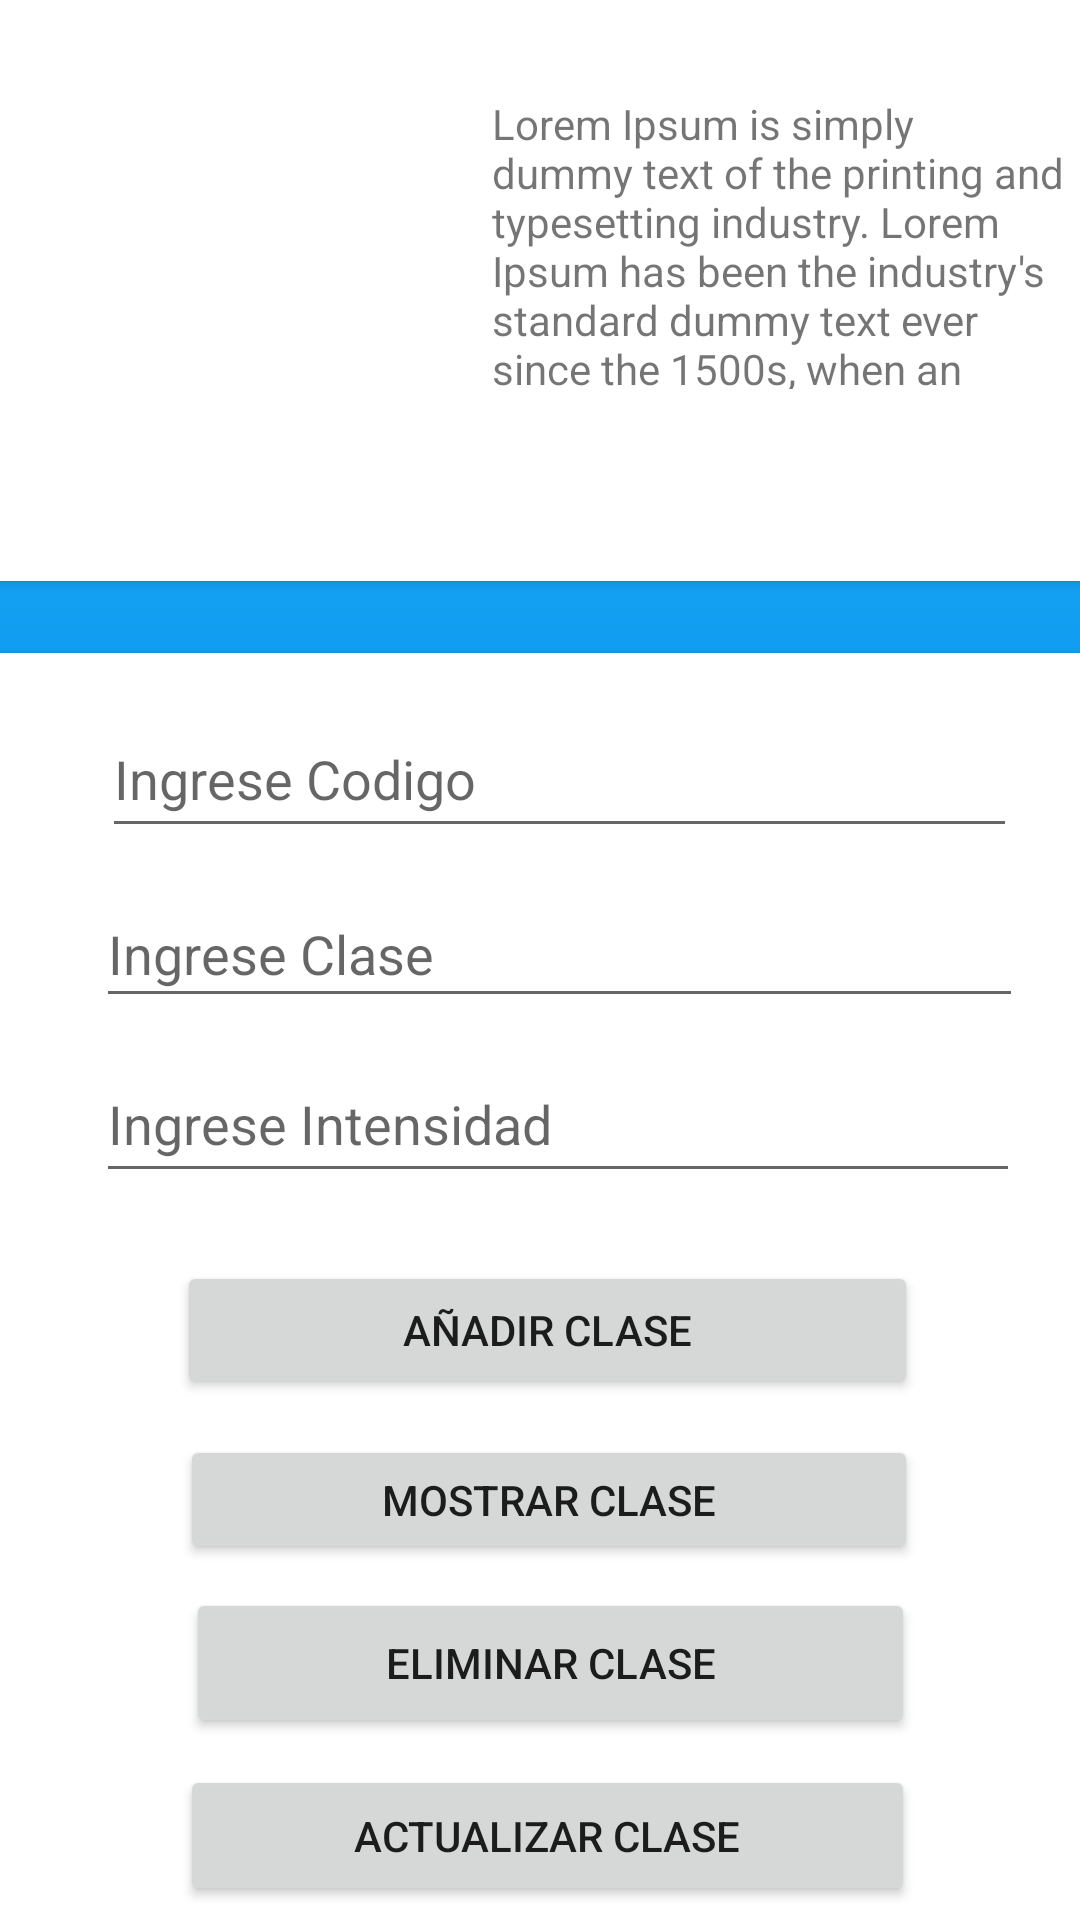

Here is an Android app screen rendered from its layout file. Give the layout XML and the strings, colors and styles it references.
<!-- AndroidManifest.xml: application theme Theme.Proyectobase -->
<!-- res/layout/activity_clases.xml -->
<?xml version="1.0" encoding="utf-8"?>
<androidx.constraintlayout.widget.ConstraintLayout xmlns:android="http://schemas.android.com/apk/res/android"
    xmlns:app="http://schemas.android.com/apk/res-auto"
    xmlns:tools="http://schemas.android.com/tools"
    android:layout_width="match_parent" android:background="@drawable/gradient_background"
    android:layout_height="match_parent"
    tools:context=".activity_clases">

    <androidx.cardview.widget.CardView
        android:id="@+id/cardView2"
        android:layout_width="377dp"
        android:layout_height="463dp"
        android:layout_marginTop="8dp"
        app:layout_constraintBottom_toBottomOf="parent"
        app:layout_constraintEnd_toEndOf="parent"
        app:layout_constraintStart_toStartOf="parent"
        app:layout_constraintTop_toBottomOf="@+id/cardView">

        <androidx.constraintlayout.widget.ConstraintLayout
            android:layout_width="match_parent"
            android:layout_height="457dp">

            <EditText
                android:id="@+id/tvCodigo"
                android:layout_width="305dp"
                android:layout_height="49dp"
                android:layout_marginTop="8dp"
                android:ems="10"
                android:hint="Ingrese Codigo"
                android:inputType="textPersonName"
                app:layout_constraintBottom_toBottomOf="parent"
                app:layout_constraintEnd_toEndOf="parent"
                app:layout_constraintHorizontal_bias="0.583"
                app:layout_constraintStart_toStartOf="parent"
                app:layout_constraintTop_toTopOf="parent"
                app:layout_constraintVertical_bias="0.02" />

            <EditText
                android:id="@+id/tvClase"
                android:layout_width="309dp"
                android:layout_height="46dp"
                android:layout_marginTop="8dp"
                android:ems="10"
                android:hint="Ingrese Clase"
                android:inputType="textPersonName"
                app:layout_constraintBottom_toBottomOf="parent"
                app:layout_constraintEnd_toEndOf="parent"
                app:layout_constraintHorizontal_bias="0.588"
                app:layout_constraintStart_toStartOf="parent"
                app:layout_constraintTop_toTopOf="parent"
                app:layout_constraintVertical_bias="0.168" />

            <Button
                android:id="@+id/btnMostrar"
                android:layout_width="246dp"
                android:layout_height="43dp"
                android:onClick="MostrarClases"
                android:text="Mostrar Clase"
                app:layout_constraintBottom_toBottomOf="parent"
                app:layout_constraintEnd_toEndOf="parent"
                app:layout_constraintHorizontal_bias="0.519"
                app:layout_constraintStart_toStartOf="parent"
                app:layout_constraintTop_toTopOf="parent"
                app:layout_constraintVertical_bias="0.63" />

            <Button
                android:id="@+id/btnDelete"
                android:layout_width="243dp"
                android:layout_height="50dp"
                android:onClick="Eliminar"
                android:text="Eliminar Clase"
                app:layout_constraintBottom_toBottomOf="parent"
                app:layout_constraintEnd_toEndOf="parent"
                app:layout_constraintHorizontal_bias="0.522"
                app:layout_constraintStart_toStartOf="parent"
                app:layout_constraintTop_toTopOf="parent"
                app:layout_constraintVertical_bias="0.766" />

            <Button
                android:id="@+id/btnUpdate"
                android:layout_width="245dp"
                android:layout_height="47dp"
                android:onClick="Actualizar"
                android:text="Actualizar clase"
                app:layout_constraintBottom_toBottomOf="parent"
                app:layout_constraintEnd_toEndOf="parent"
                app:layout_constraintHorizontal_bias="0.515"
                app:layout_constraintStart_toStartOf="parent"
                app:layout_constraintTop_toTopOf="parent"
                app:layout_constraintVertical_bias="0.904" />

            <Button
                android:id="@+id/btnCrear"
                android:layout_width="247dp"
                android:layout_height="46dp"
                android:onClick="Añadir"
                android:text="Añadir clase"
                app:layout_constraintBottom_toBottomOf="parent"
                app:layout_constraintEnd_toEndOf="parent"
                app:layout_constraintHorizontal_bias="0.515"
                app:layout_constraintStart_toStartOf="parent"
                app:layout_constraintTop_toTopOf="parent"
                app:layout_constraintVertical_bias="0.493" />

            <EditText
                android:id="@+id/tvIntensi"
                android:layout_width="308dp"
                android:layout_height="49dp"
                android:ems="10"
                android:hint="Ingrese Intensidad"
                android:inputType="textPersonName"
                app:layout_constraintBottom_toBottomOf="parent"
                app:layout_constraintEnd_toEndOf="parent"
                app:layout_constraintHorizontal_bias="0.579"
                app:layout_constraintStart_toStartOf="parent"
                app:layout_constraintTop_toTopOf="parent"
                app:layout_constraintVertical_bias="0.321" />

        </androidx.constraintlayout.widget.ConstraintLayout>

    </androidx.cardview.widget.CardView>

    <androidx.cardview.widget.CardView
        android:id="@+id/cardView"
        android:layout_width="381dp"
        android:layout_height="224dp"
        android:layout_marginTop="10dp"
        android:layout_marginBottom="16dp"
        app:layout_constraintBottom_toTopOf="@+id/cardView2"
        app:layout_constraintEnd_toEndOf="parent"
        app:layout_constraintStart_toStartOf="parent"
        app:layout_constraintTop_toTopOf="parent">

        <androidx.constraintlayout.widget.ConstraintLayout
            android:layout_width="match_parent"
            android:layout_height="222dp">

            <ImageView
                android:id="@+id/imageView2"
                android:layout_width="126dp"
                android:layout_height="108dp"
                app:layout_constraintBottom_toBottomOf="parent"
                app:layout_constraintEnd_toEndOf="parent"
                app:layout_constraintHorizontal_bias="0.124"
                app:layout_constraintStart_toStartOf="parent"
                app:layout_constraintTop_toTopOf="parent"
                app:srcCompat="@drawable/calendario" />

            <TextView
                android:id="@+id/textView"
                android:layout_width="192dp"
                android:layout_height="98dp"
                android:text="Lorem Ipsum is simply dummy text of the printing and typesetting industry. Lorem Ipsum has been the industry's standard dummy text ever since the 1500s, when an unknown printer took a galley of type and scrambled it to make a type specimen book. It has survived not only five centuries, but also the leap into electronic typesetting, remaining essentially unchanged. It was popularised in the 1960s with the release of Letraset sheets containing Lorem Ipsum passages, and more recently with desktop publishing software like Aldus PageMaker including versions of Lorem Ipsum."
                app:layout_constraintBottom_toBottomOf="parent"
                app:layout_constraintEnd_toEndOf="parent"
                app:layout_constraintHorizontal_bias="0.92"
                app:layout_constraintStart_toStartOf="parent"
                app:layout_constraintTop_toTopOf="parent" />
        </androidx.constraintlayout.widget.ConstraintLayout>

    </androidx.cardview.widget.CardView>

</androidx.constraintlayout.widget.ConstraintLayout>
<!-- resources referenced by this layout -->
<resources>
  <!-- drawable gradient_background (drawable) -->
  <?xml version="1.0" encoding="utf-8"?>
  <selector xmlns:android="http://schemas.android.com/apk/res/android">
      <item>
          <shape>
              <gradient
                  android:startColor="#4B6CD6"
                  android:centerColor="#0093EA"
                  android:endColor="#33B3FF"
                  android:angle="90"/>
              <corners
                  android:radius="0dp"/>
          </shape>
      </item>
  </selector>
  <style name="Theme.Proyectobase" parent="Theme.MaterialComponents.DayNight.NoActionBar">
          
          <item name="colorPrimary">@color/purple_500</item>
          <item name="colorPrimaryVariant">@color/purple_700</item>
          <item name="colorOnPrimary">@color/white</item>
          
          <item name="colorSecondary">@color/teal_200</item>
          <item name="colorSecondaryVariant">@color/teal_700</item>
          <item name="colorOnSecondary">@color/black</item>
          
          <item name="android:statusBarColor" tools:targetApi="l">?attr/colorPrimaryVariant</item>
          
      </style>
  <!-- not gathered from this repository: default colours our renderer supplied (Android Studio template values) -->
  <color name="purple_500">#FF6200EE</color>
  <color name="purple_700">#FF3700B3</color>
  <color name="teal_200">#FF03DAC5</color>
  <color name="teal_700">#FF018786</color>
  <color name="black">#FF000000</color>
  <color name="white">#FFFFFFFF</color>
</resources>
